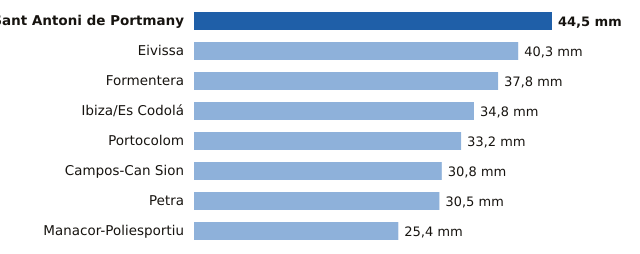

The data file committed next to this chart (first rows):
estacion, provincia, mm
Sant Antoni de Portmany, Illes Balears, 44.5
Eivissa, Illes Balears, 40.3
Formentera, Illes Balears, 37.8
Ibiza/Es Codolá, Illes Balears, 34.8
Portocolom, Illes Balears, 33.2
Campos-Can Sion, Illes Balears, 30.8
Petra, Illes Balears, 30.5
Manacor-Poliesportiu, Illes Balears, 25.4
